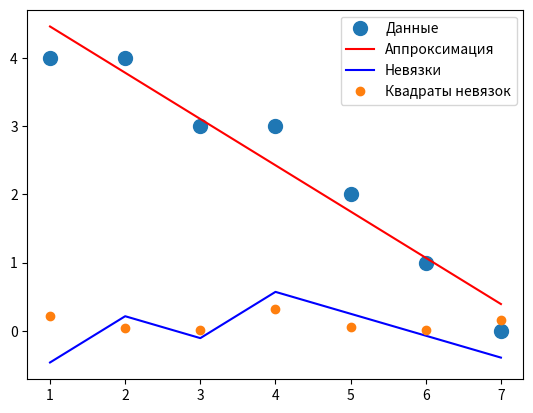

The script that saved this image:
import numpy as np
import matplotlib.pyplot as plt

x = np.array([1, 2, 3, 4, 5, 6, 7])
y = np.array([4, 4, 3, 3, 2, 1, 0])
massDiscrepancy = []
A = np.vstack([x, np.ones(len(x))]).T
m, c = np.linalg.lstsq(A, y, rcond=None)[0]
for i in range(7):
    massDiscrepancy.append(y[i] - (m * x[i] + c))
md = np.array(massDiscrepancy)
# print('A=',A)
plt.plot(x, y, 'o', label='Данные', markersize=10)
plt.plot(x, m * x + c, 'r', label='Аппроксимация')
plt.plot(x,md,'b',label='Невязки')
plt.plot(x,np.square(massDiscrepancy),'o',label='Квадраты невязок')
plt.legend()
plt.show()

sum = 0
X = np.array([1, 2, 3, 4, 5, 6, 7])
Y = np.array([4, 4, 3, 3, 2, 1, 0])
coefficients = np.polyfit(X, Y, 1)
a, b = coefficients
new_X = np.array([1, 2, 3, 4, 5, 6, 7])
predicted_Y = a * new_X + b
print('a=', a, ' b=', b, '\n')
print('Апрокс У=')
for each in predicted_Y:
    print(each)
print('Невязки=')
for each in massDiscrepancy:
    sum += each
    print(each)
print('Невязки(квадрат)=')
for each in massDiscrepancy:
    print(each * each)

print('Сумма невязок=', sum)

